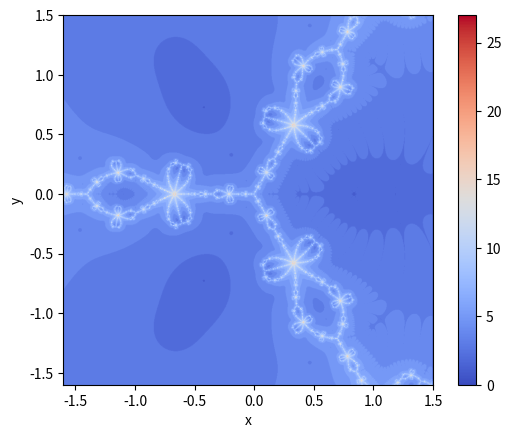

Write Python code to recreate this figure. (Note: this script raises an exception after producing the figure.)
#!/usr/bin/env python3
# -*- coding: utf-8 -*-
"""

@author: joseangelcidaraujo
"""

import numpy as np
from sympy import Symbol,Derivative,simplify,lambdify,sin
import math
import matplotlib.pyplot as plt

#Definimos a función cuxas raíces queremos aproximar:

z=Symbol('z')
f=z**2-0.59255*z**-1 # Julia set of z^2 - 0.59255z^-1 (http://usefuljs.net/fractals/docs/rational_maps.html)

#Definimos a derivada da función anterior:

derf=Derivative(f,z,1).doit()

#Definimos tamén a segunda derivada:

der2f=Derivative(f,z,2).doit()

#Método de Chebyshev
g=z-(1+(f*der2f/(derf**2))/2)*(f/derf)

#Os seguintes parámetros poden ser modificados co obxetivo de 
#conseguir os mellores gráficos posibles: 

#Número máximo de iteracións para o método elexido:

maxiter=30

#O fractal representarase no rectángulo [a,b]x[c,d]: 

a=-1.6
b=1.5
c=-1.6
d=1.5

#Número de puntos usados nos eixos OX e OY para representar o fractal: canto
#maior sexa o número de puntos mais preciso sera o gráfico, pero tamén mais
#tempo se necesitará para levar a cabo os cálculos.

npuntos=900

################### NON MODIFICAR ESTA PARTE DO PROGRAMA #####################
##############################################################################

ff=lambdify(z,f,"numpy")
gg=lambdify(z,g,"numpy")
fractal = np.zeros((npuntos+1,npuntos+1))
x = np.zeros(npuntos+1)
y = np.zeros(npuntos+1)
hx=(b-a)/npuntos
hy=(d-c)/npuntos
tol=1.0e-6

for i in range(0,npuntos):
    x[i] = a+i*hx
    for j in range(0,npuntos):
        y[j] = c+j*hy
        z = complex(x[i],y[j])
        n=0
        # while (n<maxiter and abs(ff(z))>tol):
        while (n<maxiter and abs(z)!=0  and abs(ff(z))>tol):
            if abs(z.real)>tol and abs(z.imag)>tol and abs(gg(z))<1/tol:   
               z=gg(z)
               n=n+1
            else:
               break
        fractal[npuntos-j,i]=float(n)  

##############################################################################
##############################################################################

print('') 
print('MÉTODO DE CHEBYSHEV')       
print('A función utilizada é: f(z)=',f)
print('A súa derivada é: derf(z)=',derf)
print('A súa segunda derivada é: der2f(z)=',der2f)
print('A función do método de Chebyshev é: g(z)=',g)

#A continuación represéntase a imaxen fractal: recoméndase buscar unha gama de 
#cores atractiva. 

plt.imshow(fractal,cmap='coolwarm', extent=(a, b, c, d))
plt.colorbar()
plt.xlabel("x")
plt.ylabel("y")

#A continuación gárdase a imaxen do fractal nun ficheiro: cambiar o nome do 
#ficheiro según o método usado 

plt.savefig('fractal_Chebyshev.png', dpi=2000)
plt.show()
